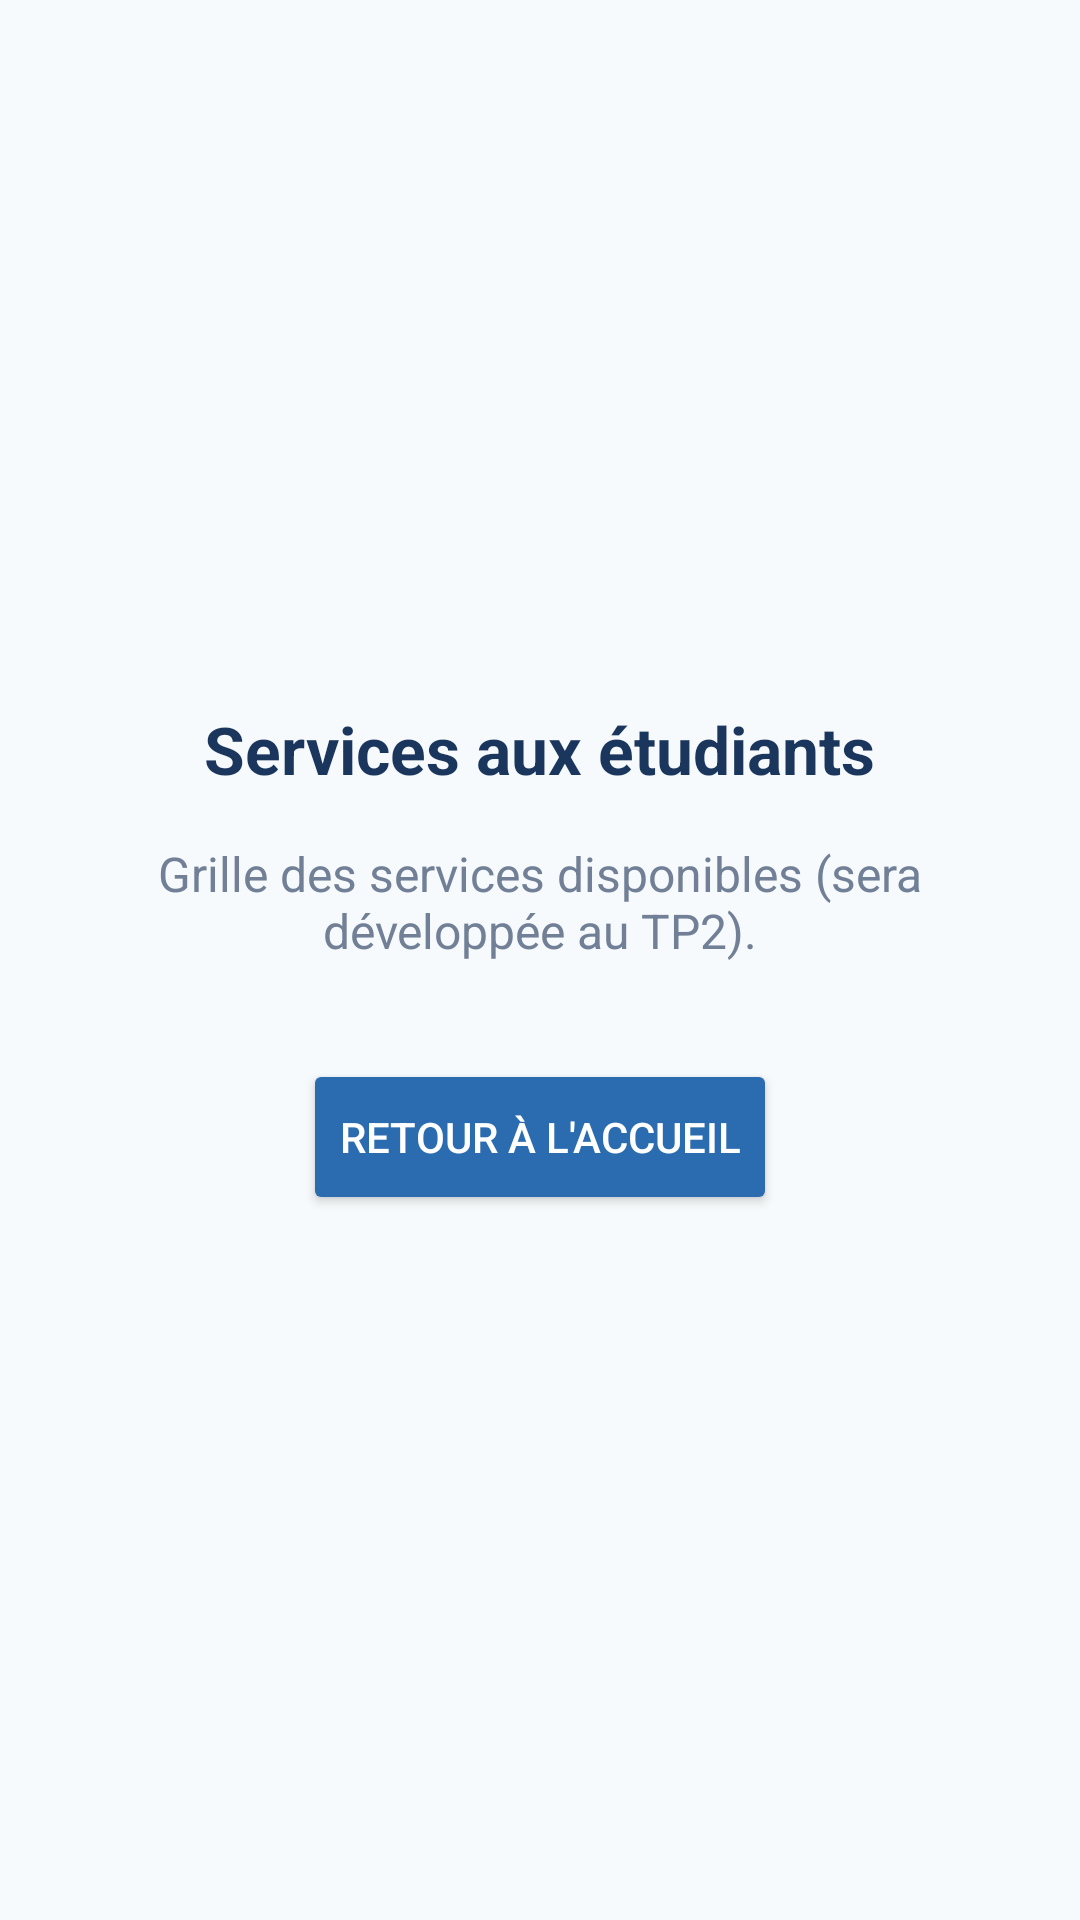

Produce the Android XML layout that renders to this screen, including the resource entries it uses.
<!-- AndroidManifest.xml: application theme Theme.Tp1 -->
<!-- res/layout/activity_services.xml -->
<?xml version="1.0" encoding="utf-8"?>
<LinearLayout xmlns:android="http://schemas.android.com/apk/res/android"
    android:layout_width="match_parent"
    android:layout_height="match_parent"
    android:orientation="vertical"
    android:background="@color/background"
    android:gravity="center"
    android:padding="@dimen/spacing_large">
    <TextView
        android:id="@+id/txtServicesHeader"
        android:layout_width="wrap_content"
        android:layout_height="wrap_content"
        android:text="@string/title_services"
        android:textColor="@color/primary"
        android:textSize="@dimen/text_size_title"
        android:textStyle="bold"
        android:layout_marginBottom="@dimen/spacing_medium" />
    <TextView
        android:id="@+id/txtServicesDesc"
        android:layout_width="wrap_content"
        android:layout_height="wrap_content"
        android:text="@string/placeholder_services"
        android:textColor="@color/text_secondary"
        android:textSize="@dimen/text_size_medium"
        android:textAlignment="center"
        android:layout_marginBottom="@dimen/spacing_xlarge" />
    <Button
        android:id="@+id/btnBackServices"
        android:layout_width="wrap_content"
        android:layout_height="@dimen/button_height"
        android:backgroundTint="@color/accent"
        android:text="@string/btn_back"
        android:textColor="@color/text_white" />
</LinearLayout>
<!-- resources referenced by this layout -->
<resources>
  <color name="accent">#2B6CB0</color>
  <color name="background">#F7FAFC</color>
  <color name="primary">#1A365D</color>
  <color name="text_secondary">#718096</color>
  <color name="text_white">#FFFFFF</color>
  <dimen name="button_height">52dp</dimen>
  <dimen name="spacing_large">24dp</dimen>
  <dimen name="spacing_medium">16dp</dimen>
  <dimen name="spacing_xlarge">32dp</dimen>
  <dimen name="text_size_medium">16sp</dimen>
  <dimen name="text_size_title">22sp</dimen>
  <string name="btn_back">Retour à l\'accueil</string>
  <string name="placeholder_services">Grille des services disponibles (sera développée au TP2).</string>
  <string name="title_services">Services aux étudiants</string>
  <style name="Theme.Tp1" parent="Base.Theme.Tp1" />
  <style name="Base.Theme.Tp1" parent="Theme.Material3.Light.NoActionBar">
          
      </style>
</resources>
